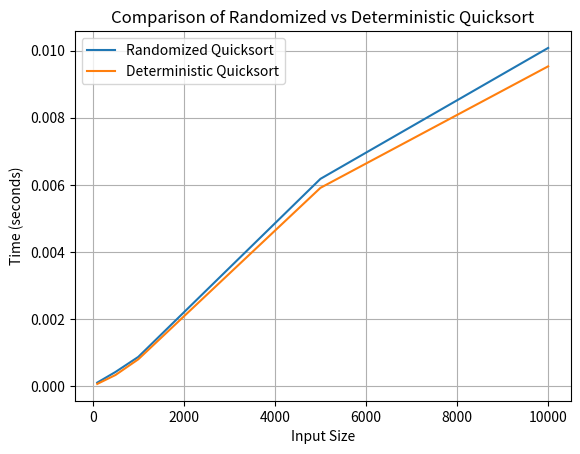

The script that saved this image:
import random
import time
import matplotlib.pyplot as plt
import sys

# Increase recursion limit
sys.setrecursionlimit(2000)

# Partition function
def partition(arr, low, high):
    pivot = arr[high]  # Pivot element
    i = low - 1  # Index of the smaller element
    for j in range(low, high):
        if arr[j] <= pivot:
            i += 1
            arr[i], arr[j] = arr[j], arr[i]  # Swap elements
    arr[i + 1], arr[high] = arr[high], arr[i + 1]  # Place pivot in the correct position
    return i + 1

# Randomized Quicksort
def randomized_partition(arr, low, high):
    pivot_index = random.randint(low, high)  # Choose pivot randomly
    arr[pivot_index], arr[high] = arr[high], arr[pivot_index]  # Swap pivot with the last element
    return partition(arr, low, high)

def randomized_quicksort(arr, low=0, high=None):
    if high is None:
        high = len(arr) - 1
    if low < high:
        pivot_index = randomized_partition(arr, low, high)
        randomized_quicksort(arr, low, pivot_index - 1)
        randomized_quicksort(arr, pivot_index + 1, high)
    return arr

# Deterministic Quicksort with Median-of-Three Pivot
def deterministic_partition(arr, low, high):
    mid = (low + high) // 2
    pivot_candidates = [(arr[low], low), (arr[mid], mid), (arr[high], high)]
    pivot_candidates.sort(key=lambda x: x[0])
    pivot_index = pivot_candidates[1][1]  # Median value
    arr[pivot_index], arr[high] = arr[high], arr[pivot_index]  # Move pivot to end
    return partition(arr, low, high)

def deterministic_quicksort(arr, low=0, high=None):
    if high is None:
        high = len(arr) - 1
    if low < high:
        pivot_index = deterministic_partition(arr, low, high)
        deterministic_quicksort(arr, low, pivot_index - 1)
        deterministic_quicksort(arr, pivot_index + 1, high)
    return arr

# Measure time for each algorithm
def measure_time(sort_func, arr):
    start_time = time.time()
    sort_func(arr[:])
    return time.time() - start_time

# Generate test cases
def generate_test_cases(size):
    return {
        "random": [random.randint(1, 10000) for _ in range(size)],
        "sorted": list(range(1, size + 1)),
        "reverse_sorted": list(range(size, 0, -1)),
        "repeated": [random.randint(1, 10) for _ in range(size)],
    }

# Compare algorithms on different input distributions
if __name__ == "__main__":
    sizes = [100, 500, 1000, 5000, 10000]
    results = {"Randomized": [], "Deterministic": []}

    for size in sizes:
        print(f"\nArray Size: {size}")
        test_cases = generate_test_cases(size)

        for case_name, arr in test_cases.items():
            print(f"  Test Case: {case_name}")

            # Measure Randomized Quicksort
            rand_time = measure_time(randomized_quicksort, arr)
            print(f"    Randomized Quicksort: {rand_time:.6f} seconds")

            # Measure Deterministic Quicksort
            det_time = measure_time(deterministic_quicksort, arr)
            print(f"    Deterministic Quicksort: {det_time:.6f} seconds")

            # Store results for plotting (only for random arrays as an example)
            if case_name == "random":
                results["Randomized"].append(rand_time)
                results["Deterministic"].append(det_time)

    # Plot results
    plt.figure()
    plt.plot(sizes, results["Randomized"], label="Randomized Quicksort")
    plt.plot(sizes, results["Deterministic"], label="Deterministic Quicksort")
    plt.xlabel("Input Size")
    plt.ylabel("Time (seconds)")
    plt.title("Comparison of Randomized vs Deterministic Quicksort")
    plt.legend()
    plt.grid(True)
    plt.show()